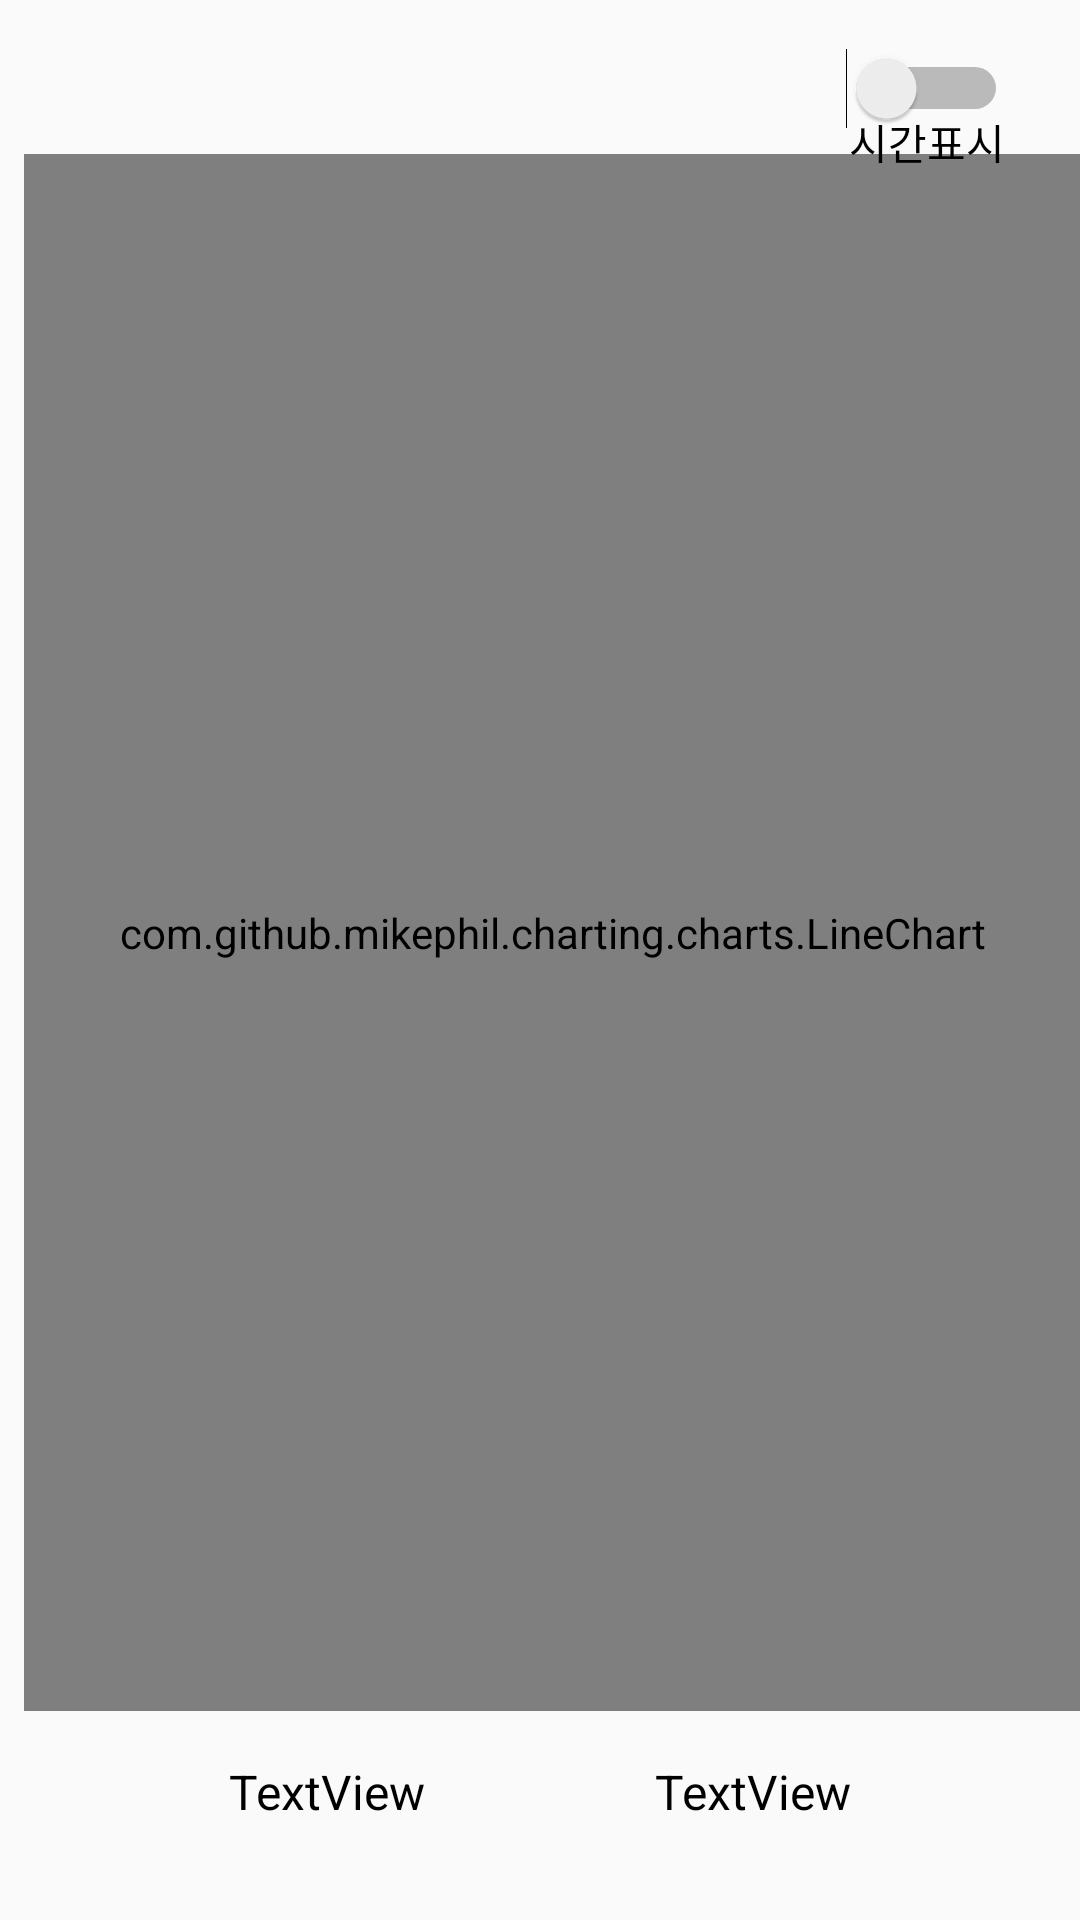

Here is an Android app screen rendered from its layout file. Give the layout XML and the strings, colors and styles it references.
<!-- AndroidManifest.xml: application theme AppTheme -->
<!-- res/layout/fragment_statistic.xml -->
<?xml version="1.0" encoding="utf-8"?>
<android.support.constraint.ConstraintLayout xmlns:android="http://schemas.android.com/apk/res/android"
    xmlns:app="http://schemas.android.com/apk/res-auto"
    xmlns:tools="http://schemas.android.com/tools"
    android:layout_width="match_parent"
    android:layout_height="match_parent">


    <com.github.mikephil.charting.charts.LineChart
        android:id="@+id/fragment_statistic_Chart"
        android:layout_width="0dp"
        android:layout_height="0dp"
        android:layout_marginBottom="16dp"
        android:layout_marginStart="8dp"
        app:layout_constraintBottom_toTopOf="@+id/fragment_statistic_TextView_TopStudyTime"
        app:layout_constraintEnd_toEndOf="parent"
        app:layout_constraintHorizontal_bias="0.0"
        app:layout_constraintStart_toStartOf="parent"
        app:layout_constraintTop_toBottomOf="@+id/fragment_statistic_Button_select"></com.github.mikephil.charting.charts.LineChart>

    <TextView
        android:id="@+id/fragment_statistic_TextView_TopStudyTime"
        android:layout_width="wrap_content"
        android:layout_height="wrap_content"
        android:layout_marginBottom="32dp"
        android:text="TextView"
        android:textColor="#000000"
        android:textSize="16sp"
        app:layout_constraintBottom_toBottomOf="parent"
        app:layout_constraintEnd_toEndOf="parent"
        app:layout_constraintEnd_toStartOf="@+id/fragment_statistic_TextView_AverageStudyTime"
        app:layout_constraintHorizontal_bias="0.5"
        app:layout_constraintStart_toStartOf="parent" />

    <info.hoang8f.widget.FButton
        android:id="@+id/fragment_statistic_Button_select"
        android:layout_width="0dp"
        android:layout_height="wrap_content"
        android:layout_marginEnd="120dp"
        android:layout_marginStart="120dp"
        android:layout_marginTop="16dp"
        android:text="기간선택"
        android:visibility="invisible"
        app:layout_constraintEnd_toEndOf="parent"
        app:layout_constraintStart_toStartOf="parent"
        app:layout_constraintTop_toTopOf="parent" />

    <Switch
        android:id="@+id/fragment_statistic_switch"
        android:layout_width="wrap_content"
        android:layout_height="wrap_content"
        android:layout_marginEnd="24dp"
        android:splitTrack="false"
        app:layout_constraintEnd_toEndOf="parent"
        app:layout_constraintTop_toTopOf="@+id/fragment_statistic_Button_select"
        tools:checked="false" />

    <TextView
        android:id="@+id/fragment_statistic_TextView_AverageStudyTime"
        android:layout_width="wrap_content"
        android:layout_height="wrap_content"
        android:text="TextView"
        android:textColor="#000000"
        android:textSize="16sp"
        app:layout_constraintBaseline_toBaselineOf="@+id/fragment_statistic_TextView_TopStudyTime"
        app:layout_constraintEnd_toEndOf="parent"
        app:layout_constraintHorizontal_bias="0.5"
        app:layout_constraintStart_toEndOf="@+id/fragment_statistic_TextView_TopStudyTime" />

    <TextView
        android:id="@+id/textView31"
        android:layout_width="wrap_content"
        android:layout_height="wrap_content"
        android:text="시간표시"
        android:textColor="#000000"
        app:layout_constraintBottom_toBottomOf="@+id/fragment_statistic_Button_select"
        app:layout_constraintEnd_toEndOf="@+id/fragment_statistic_switch"
        app:layout_constraintStart_toStartOf="@+id/fragment_statistic_switch"
        app:layout_constraintTop_toBottomOf="@+id/fragment_statistic_switch" />

</android.support.constraint.ConstraintLayout>
<!-- resources referenced by this layout -->
<resources>
  <style name="AppTheme" parent="Theme.AppCompat.Light.NoActionBar">
          
          <item name="colorPrimary">@color/colorPrimary</item>
          <item name="colorPrimaryDark">@color/colorPrimaryDark</item>
          <item name="colorAccent">@color/colorAccent</item>
          <item name="android:windowContentOverlay">@null</item>
          <item name="android:windowIsTranslucent">true</item>
      </style>
  <color name="colorPrimary">#3f51b5</color>
  <color name="colorPrimaryDark">#303F9F</color>
  <color name="colorAccent">#bb3f5fff</color>
</resources>
